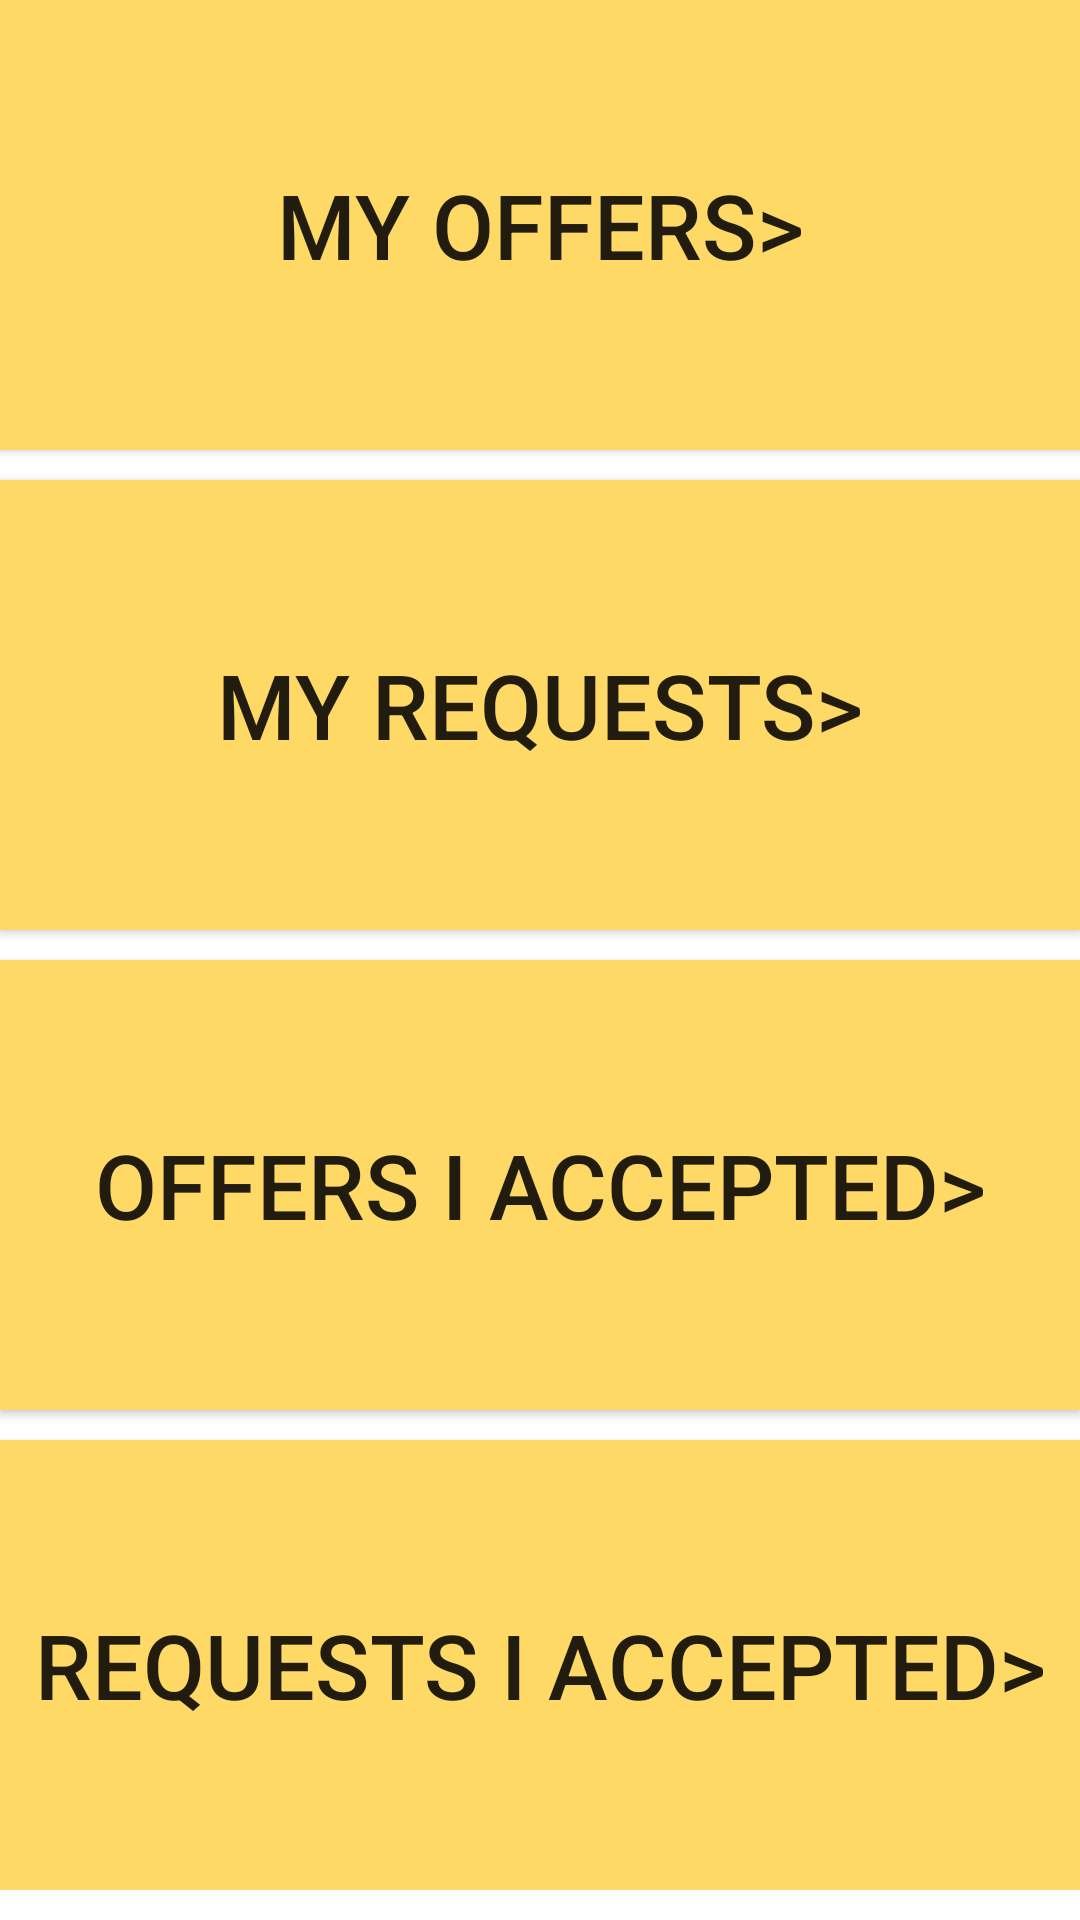

Android layout source for this screen:
<!-- AndroidManifest.xml: application theme Theme.HelpBuy -->
<!-- res/layout/fragment_transactions.xml -->
<?xml version="1.0" encoding="utf-8"?>
<androidx.constraintlayout.widget.ConstraintLayout xmlns:android="http://schemas.android.com/apk/res/android"
    xmlns:app="http://schemas.android.com/apk/res-auto"
    xmlns:tools="http://schemas.android.com/tools"
    android:id="@+id/transactionscontainer"
    android:layout_width="match_parent"
    android:layout_height="match_parent"
    android:fitsSystemWindows="true"
    android:paddingBottom="10dp">

    <Button
        android:id="@+id/myoffersbutton"
        android:layout_width="match_parent"
        android:layout_height="0dp"
        android:layout_marginBottom="10dp"
        android:background="@color/logo"
        android:backgroundTint="@null"
        android:text="My Offers>"
        android:textSize="30sp"
        app:backgroundTint="@null"
        app:layout_constraintBottom_toTopOf="@+id/myrequestsbutton"
        app:layout_constraintEnd_toEndOf="parent"
        app:layout_constraintHorizontal_bias="0.5"
        app:layout_constraintStart_toStartOf="parent"
        app:layout_constraintTop_toTopOf="parent" />

    <Button
        android:id="@+id/myrequestsbutton"
        android:layout_width="match_parent"
        android:layout_height="0dp"
        android:layout_marginBottom="10dp"
        android:background="@color/logo"
        android:backgroundTint="@null"
        android:text="My Requests>"
        android:textSize="30sp"
        app:backgroundTint="@null"
        app:layout_constraintBottom_toTopOf="@+id/myacceptedoffersbutton"
        app:layout_constraintEnd_toEndOf="parent"
        app:layout_constraintHorizontal_bias="0.5"
        app:layout_constraintStart_toStartOf="parent"
        app:layout_constraintTop_toBottomOf="@+id/myoffersbutton" />

    <Button
        android:id="@+id/myacceptedoffersbutton"
        android:layout_width="match_parent"
        android:layout_height="0dp"
        android:layout_marginBottom="10dp"
        android:background="@color/logo"
        android:backgroundTint="@null"
        android:text="Offers I Accepted>"
        android:textSize="30sp"
        app:backgroundTint="@null"
        app:layout_constraintBottom_toTopOf="@+id/myacceptedrequestsbutton"
        app:layout_constraintEnd_toEndOf="parent"
        app:layout_constraintHorizontal_bias="0.5"
        app:layout_constraintStart_toStartOf="parent"
        app:layout_constraintTop_toBottomOf="@+id/myrequestsbutton" />

    <Button
        android:id="@+id/myacceptedrequestsbutton"
        android:layout_width="match_parent"
        android:layout_height="0dp"
        android:background="@color/logo"
        android:backgroundTint="@null"
        android:backgroundTintMode="add"
        android:text="Requests I Accepted>"
        android:textSize="30sp"
        app:backgroundTint="@null"
        app:layout_constraintBottom_toBottomOf="parent"
        app:layout_constraintEnd_toEndOf="parent"
        app:layout_constraintHorizontal_bias="0.5"
        app:layout_constraintStart_toStartOf="parent"
        app:layout_constraintTop_toBottomOf="@+id/myacceptedoffersbutton" />

</androidx.constraintlayout.widget.ConstraintLayout>
<!-- resources referenced by this layout -->
<resources>
  <color name="logo">#FFD966</color>
  <style name="Theme.HelpBuy" parent="Theme.MaterialComponents.DayNight.DarkActionBar">
          
          <item name="colorPrimary">@color/black</item>
          <item name="colorPrimaryVariant">@color/logo</item>
          <item name="colorOnPrimary">@color/black</item>
          
          <item name="colorSecondary">@color/teal_200</item>
          <item name="colorSecondaryVariant">@color/teal_700</item>
          <item name="colorOnSecondary">@color/black</item>
          
          <item name="android:statusBarColor" tools:targetApi="l">?attr/colorPrimaryVariant</item>
          
      </style>
  <color name="black">#FF000000</color>
  <color name="teal_200">#FF03DAC5</color>
  <color name="teal_700">#FF018786</color>
</resources>
